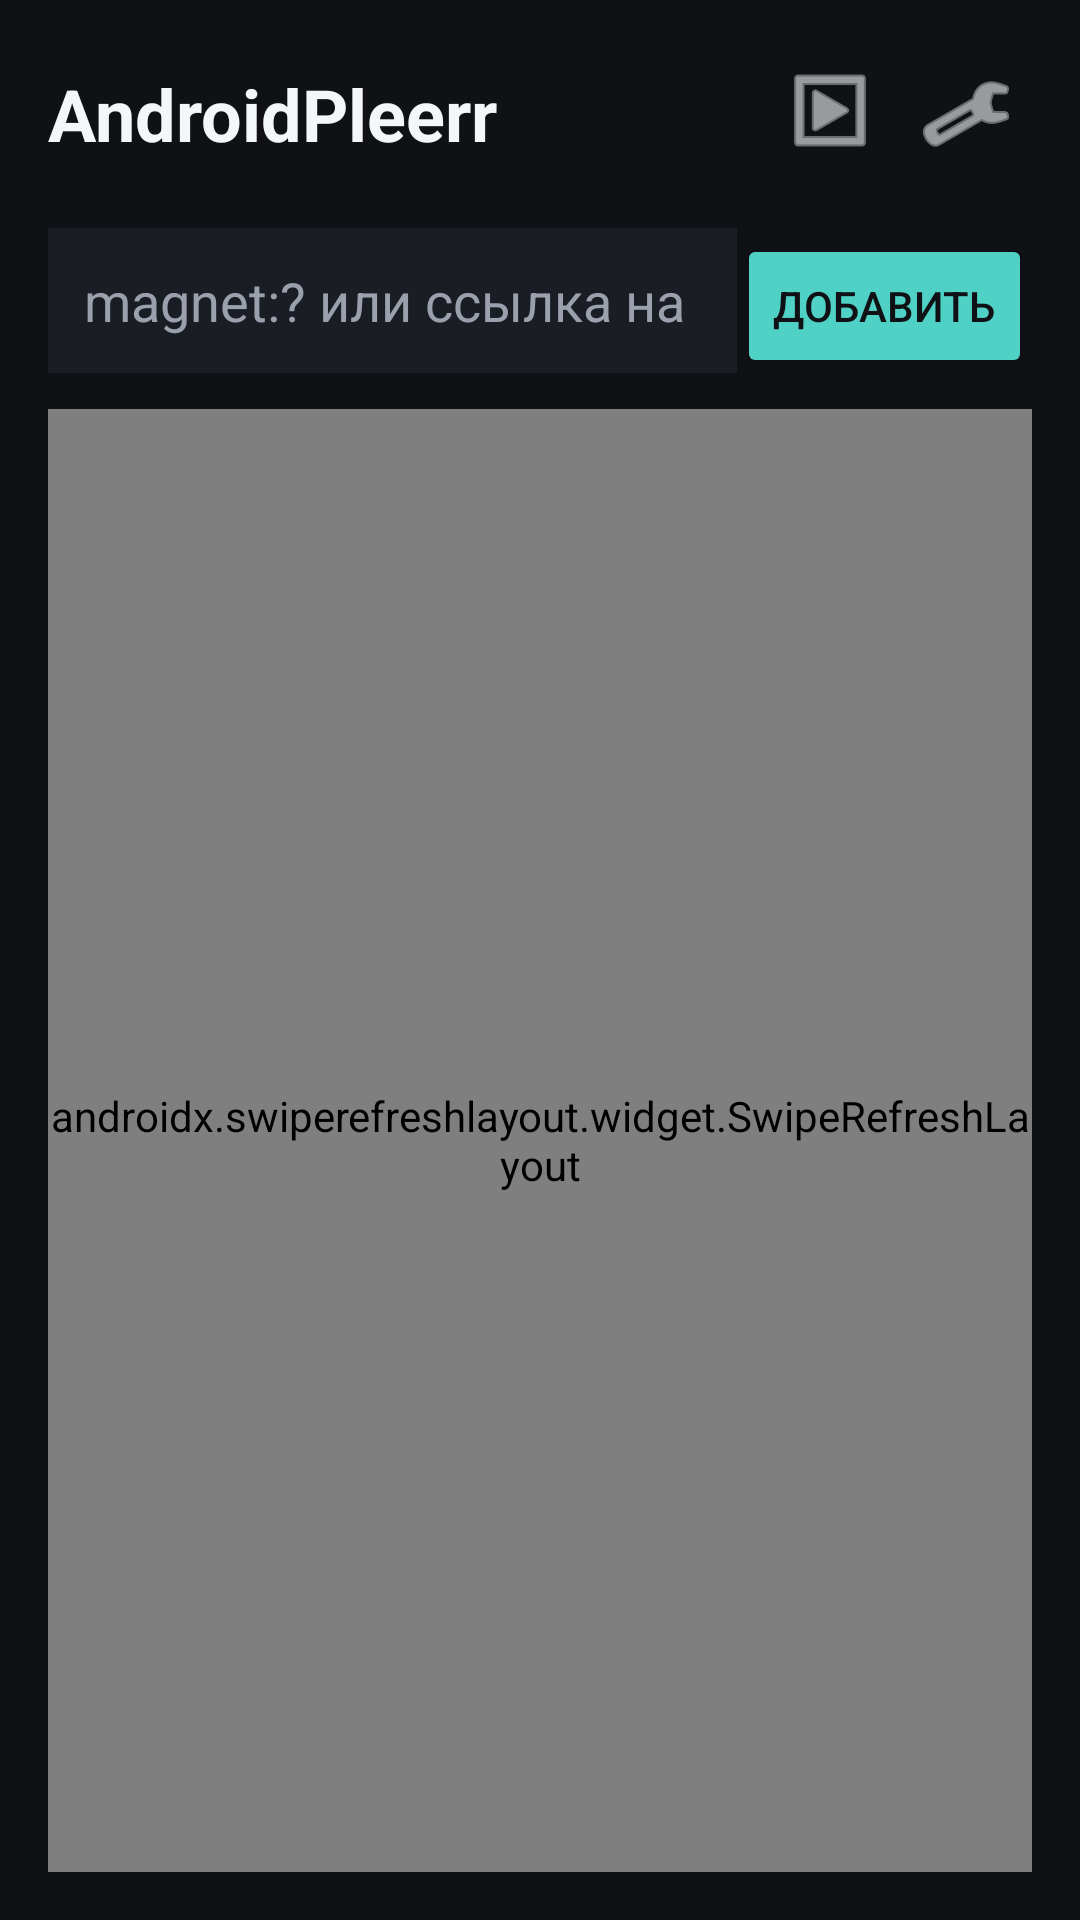

Android layout source for this screen:
<!-- AndroidManifest.xml: application theme Theme.AndroidPleerr -->
<!-- res/layout/activity_main.xml -->
<?xml version="1.0" encoding="utf-8"?>
<LinearLayout xmlns:android="http://schemas.android.com/apk/res/android"
    xmlns:app="http://schemas.android.com/apk/res-auto"
    android:layout_width="match_parent"
    android:layout_height="match_parent"
    android:orientation="vertical"
    android:background="@color/bg_dark"
    android:padding="16dp">

    <LinearLayout
        android:layout_width="match_parent"
        android:layout_height="wrap_content"
        android:orientation="horizontal"
        android:gravity="center_vertical"
        android:layout_marginBottom="16dp">

        <TextView
            android:layout_width="0dp"
            android:layout_height="wrap_content"
            android:layout_weight="1"
            android:text="@string/app_name"
            android:textColor="@color/text_primary"
            android:textSize="24sp"
            android:textStyle="bold" />

        <ImageButton
            android:id="@+id/iptvButton"
            android:layout_width="44dp"
            android:layout_height="44dp"
            android:background="?attr/selectableItemBackgroundBorderless"
            android:contentDescription="IPTV"
            android:src="@android:drawable/ic_menu_slideshow"
            app:tint="@color/text_primary" />

        <ImageButton
            android:id="@+id/settingsButton"
            android:layout_width="44dp"
            android:layout_height="44dp"
            android:background="?attr/selectableItemBackgroundBorderless"
            android:contentDescription="Settings"
            android:src="@android:drawable/ic_menu_manage"
            app:tint="@color/text_primary" />
    </LinearLayout>

    <LinearLayout
        android:id="@+id/continueWatchingSection"
        android:layout_width="match_parent"
        android:layout_height="wrap_content"
        android:orientation="vertical"
        android:layout_marginBottom="16dp"
        android:visibility="gone">

        <TextView
            android:layout_width="wrap_content"
            android:layout_height="wrap_content"
            android:text="Продолжить просмотр"
            android:textColor="@color/text_primary"
            android:textSize="15sp"
            android:textStyle="bold"
            android:layout_marginBottom="8dp" />

        <androidx.recyclerview.widget.RecyclerView
            android:id="@+id/continueWatchingList"
            android:layout_width="match_parent"
            android:layout_height="wrap_content"
            android:orientation="horizontal"
            android:clipToPadding="false" />
    </LinearLayout>

    <LinearLayout
        android:layout_width="match_parent"
        android:layout_height="wrap_content"
        android:orientation="horizontal"
        android:layout_marginBottom="12dp">

        <EditText
            android:id="@+id/linkInput"
            android:layout_width="0dp"
            android:layout_height="wrap_content"
            android:layout_weight="1"
            android:hint="magnet:? или ссылка на .torrent"
            android:textColorHint="@color/text_secondary"
            android:textColor="@color/text_primary"
            android:inputType="textUri"
            android:singleLine="true"
            android:padding="12dp"
            android:background="@color/surface" />

        <Button
            android:id="@+id/addButton"
            android:layout_width="wrap_content"
            android:layout_height="wrap_content"
            android:text="Добавить"
            android:backgroundTint="@color/accent"
            android:textColor="@color/bg_dark" />
    </LinearLayout>

    <androidx.swiperefreshlayout.widget.SwipeRefreshLayout
        android:id="@+id/swipeRefresh"
        android:layout_width="match_parent"
        android:layout_height="0dp"
        android:layout_weight="1">

        <FrameLayout
            android:layout_width="match_parent"
            android:layout_height="match_parent">

            <androidx.recyclerview.widget.RecyclerView
                android:id="@+id/torrentList"
                android:layout_width="match_parent"
                android:layout_height="match_parent" />

            <TextView
                android:id="@+id/emptyState"
                android:layout_width="wrap_content"
                android:layout_height="wrap_content"
                android:layout_gravity="center"
                android:text="Пока нет активных торрентов.\nВставь ссылку выше и нажми «Добавить»."
                android:gravity="center"
                android:textColor="@color/text_secondary"
                android:visibility="gone" />
        </FrameLayout>
    </androidx.swiperefreshlayout.widget.SwipeRefreshLayout>

</LinearLayout>
<!-- resources referenced by this layout -->
<resources>
  <color name="accent">#4FD1C5</color>
  <color name="bg_dark">#0F1115</color>
  <color name="surface">#1A1D24</color>
  <color name="text_primary">#F5F6F8</color>
  <color name="text_secondary">#9AA0AC</color>
  <string name="app_name">AndroidPleerr</string>
  <style name="Theme.AndroidPleerr" parent="Theme.MaterialComponents.DayNight.NoActionBar">
          <item name="colorPrimary">@color/accent</item>
          <item name="colorPrimaryVariant">@color/accent_variant</item>
          <item name="colorOnPrimary">@color/bg_dark</item>
          <item name="android:windowBackground">@color/bg_dark</item>
          <item name="colorSurface">@color/surface</item>
          <item name="colorOnSurface">@color/text_primary</item>
      </style>
  <color name="accent_variant">#38B2AC</color>
</resources>
